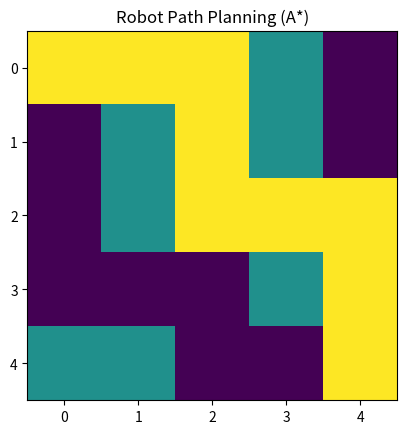

The script that saved this image:
import numpy as np
import matplotlib.pyplot as plt
from heapq import heappush, heappop

# Grid definition
grid = np.array([
[0,0,0,1,0],
[0,1,0,1,0],
[0,1,0,0,0],
[0,0,0,1,0],
[1,1,0,0,0]
])

start = (0,0)
goal = (4,4)

rows, cols = grid.shape

# A* algorithm
def heuristic(a,b):
    return abs(a[0]-b[0]) + abs(a[1]-b[1])

def astar(start,goal):
    open_list=[]
    heappush(open_list,(0,start))

    came_from={}
    g_cost={start:0}

    while open_list:

        _,current=heappop(open_list)

        if current==goal:
            break

        x,y=current

        neighbors=[(x+1,y),(x-1,y),(x,y+1),(x,y-1)]

        for nx,ny in neighbors:

            if 0<=nx<rows and 0<=ny<cols and grid[nx][ny]==0:

                new_cost=g_cost[current]+1

                if (nx,ny) not in g_cost or new_cost<g_cost[(nx,ny)]:

                    g_cost[(nx,ny)]=new_cost

                    priority=new_cost+heuristic((nx,ny),goal)

                    heappush(open_list,(priority,(nx,ny)))

                    came_from[(nx,ny)]=current

    path=[]
    node=goal

    while node!=start:
        path.append(node)
        node=came_from[node]

    path.append(start)
    path.reverse()

    return path

path=astar(start,goal)

# Visualization
grid_display=np.copy(grid)

for x,y in path:
    grid_display[x,y]=2

plt.imshow(grid_display)

plt.title("Robot Path Planning (A*)")

plt.show()
